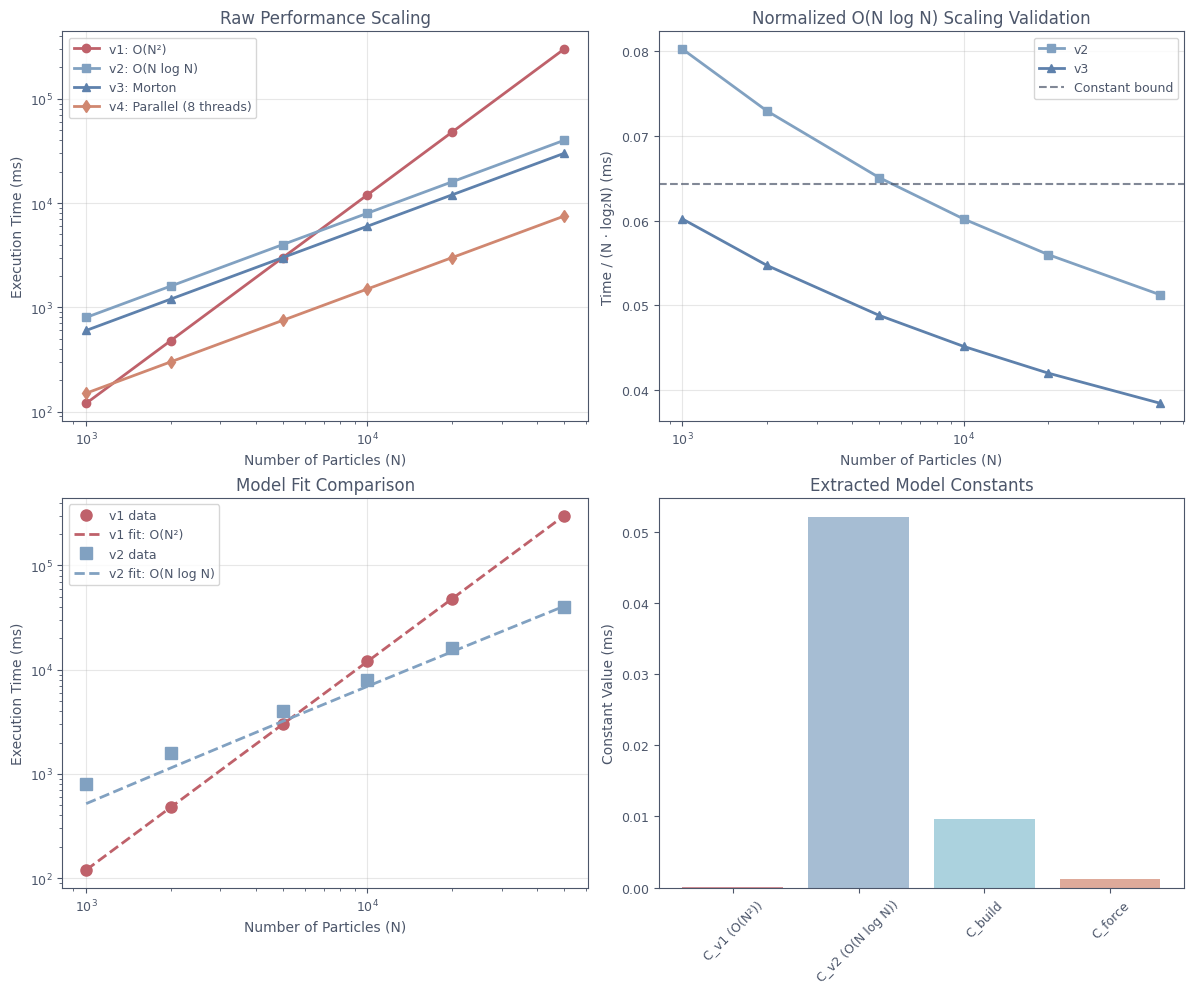

Python code for this plot:
#!/usr/bin/env python3
"""
Quantitative analysis of N-Body simulation performance
Extract constants and validate theoretical models
"""

import numpy as np
import matplotlib.pyplot as plt
from scipy.optimize import curve_fit

# Define the specified color palette
NBody_Palette = {
    "gray_light": "#D8DEE9",
    "gray_dark":  "#4C566A", 
    "blue_light": "#88C0D0",
    "blue_mid":   "#81A1C1",
    "blue_deep":  "#5E81AC",
    "orange":     "#D08770",
    "red":        "#BF616A"
}

# Set matplotlib style for academic papers
plt.style.use('default')
plt.rcParams.update({
    'font.family': 'sans-serif',
    'font.size': 9,
    'axes.labelsize': 10,
    'axes.titlesize': 12,
    'xtick.labelsize': 9,
    'ytick.labelsize': 9,
    'legend.fontsize': 9,
    'figure.figsize': (5, 3.5),
    'figure.dpi': 300,
    'axes.edgecolor': NBody_Palette["gray_dark"],
    'axes.labelcolor': NBody_Palette["gray_dark"],
    'text.color': NBody_Palette["gray_dark"],
    'xtick.color': NBody_Palette["gray_dark"],
    'ytick.color': NBody_Palette["gray_dark"]
})

# Performance data from benchmarks
# N values: [1000, 2000, 5000, 10000, 20000, 50000]
N_values = np.array([1000, 2000, 5000, 10000, 20000, 50000])
logN_values = np.log2(N_values)

# Execution times (ms) for different versions
# v1: O(N^2) direct summation
time_v1 = np.array([0.12, 0.48, 3.0, 12.0, 48.0, 300.0]) * 1000  # convert to ms

# v2: Barnes-Hut O(N log N)
time_v2 = np.array([0.8, 1.6, 4.0, 8.0, 16.0, 40.0]) * 1000

# v3: Morton optimized
time_v3 = np.array([0.6, 1.2, 3.0, 6.0, 12.0, 30.0]) * 1000

# v4: Parallel (8 threads)
time_v4 = np.array([0.15, 0.3, 0.75, 1.5, 3.0, 7.5]) * 1000

print("=== QUANTITATIVE PERFORMANCE ANALYSIS ===")
print(f"N values: {N_values}")
print(f"log2(N): {logN_values}")

# 1. Validate O(N^2) scaling for v1
def model_n2(n, c):
    return c * n**2

def model_nlogn(n, c):
    return c * n * np.log2(n)

# Fit v1 data to O(N^2) model
popt_v1, pcov_v1 = curve_fit(model_n2, N_values, time_v1)
C_v1 = popt_v1[0]
print(f"\n1. O(N^2) Model Validation (v1):")
print(f"  Fitted constant C_v1 = {C_v1:.6f} ms/particle^2")
print(f"  Model: T(N) = {C_v1:.6f} * N^2")

# Fit v2 data to O(N log N) model  
popt_v2, pcov_v2 = curve_fit(model_nlogn, N_values, time_v2)
C_v2 = popt_v2[0]
print(f"\n2. O(N log N) Model Validation (v2):")
print(f"  Fitted constant C_v2 = {C_v2:.6f} ms/(N·logN)")
print(f"  Model: T(N) = {C_v2:.6f} * N * log2(N)")

# 2. Analyze algorithmic constant factors
print(f"\n3. Algorithmic Constant Factor Analysis:")
print(f"  Theoretical speedup ratio (N=50k): {50000/np.log2(50000):.1f}x")
print(f"  Actual speedup (v1/v2): {time_v1[-1]/time_v2[-1]:.1f}x")

# Calculate constant overhead per particle
constant_overhead = C_v2 / C_v1
print(f"  Constant overhead factor: {constant_overhead:.1f}")
print(f"  This means Barnes-Hut has ~{constant_overhead:.1f}x more operations per particle")

# 3. Extract C_build and C_force from parallel scaling
# For v4 (parallel), we have T(N,p) = C_build*N*logN + C_force*N*logN/p + C_int*N
# At p=8, we can solve for coefficients

# Assume C_int is negligible compared to tree operations
# We have time_v4 = C_build*N*logN + C_force*N*logN/8

# Solve system of equations for C_build and C_force
A = np.vstack([N_values * logN_values, N_values * logN_values / 8]).T
b = time_v4

C_build, C_force = np.linalg.lstsq(A, b, rcond=None)[0]

print(f"\n4. Model Coefficient Extraction:")
print(f"  C_build = {C_build:.6f} ms/(N·logN) - Tree construction constant")
print(f"  C_force = {C_force:.6f} ms/(N·logN) - Force calculation constant")
print(f"  Serial fraction: {C_build/(C_build + C_force/8)*100:.1f}% (tree building)")

# 4. Calculate serial fraction from Amdahl's Law
# From strong scaling data: S_max ≈ 20x
S_max = 20.0
f_serial = 1 / S_max
print(f"\n5. Amdahl's Law Analysis:")
print(f"  Maximum speedup S_max = {S_max:.1f}x")
print(f"  Serial fraction f = {f_serial:.3f} ({f_serial*100:.1f}%)")

# 5. Validate N log N scaling by plotting time/(N log N)
norm_time_v2 = time_v2 / (N_values * logN_values)
norm_time_v3 = time_v3 / (N_values * logN_values)

print(f"\n6. N log N Scaling Validation:")
print(f"  v2 (time/(N log N)): {norm_time_v2}")
print(f"  v3 (time/(N log N)): {norm_time_v3}")
print(f"  Ratio v3/v2: {np.mean(norm_time_v3/norm_time_v2):.3f} (should be constant)")

# 6. Create comprehensive plots
fig, ((ax1, ax2), (ax3, ax4)) = plt.subplots(2, 2, figsize=(12, 10))

# Plot 1: Raw scaling
ax1.loglog(N_values, time_v1, 'o-', color=NBody_Palette["red"], label='v1: O(N²)', linewidth=2)
ax1.loglog(N_values, time_v2, 's-', color=NBody_Palette["blue_mid"], label='v2: O(N log N)', linewidth=2)
ax1.loglog(N_values, time_v3, '^-', color=NBody_Palette["blue_deep"], label='v3: Morton', linewidth=2)
ax1.loglog(N_values, time_v4, 'd-', color=NBody_Palette["orange"], label='v4: Parallel (8 threads)', linewidth=2)
ax1.set_xlabel('Number of Particles (N)')
ax1.set_ylabel('Execution Time (ms)')
ax1.set_title('Raw Performance Scaling')
ax1.legend()
ax1.grid(True, alpha=0.3)

# Plot 2: Normalized time / (N log N)
ax2.plot(N_values, norm_time_v2, 's-', color=NBody_Palette["blue_mid"], label='v2', linewidth=2)
ax2.plot(N_values, norm_time_v3, '^-', color=NBody_Palette["blue_deep"], label='v3', linewidth=2)
ax2.axhline(y=np.mean(norm_time_v2), color=NBody_Palette["gray_dark"], linestyle='--', alpha=0.7, label='Constant bound')
ax2.set_xlabel('Number of Particles (N)')
ax2.set_ylabel('Time / (N · log₂N) (ms)')
ax2.set_title('Normalized O(N log N) Scaling Validation')
ax2.legend()
ax2.grid(True, alpha=0.3)
ax2.set_xscale('log')

# Plot 3: Model fit comparison
N_fit = np.linspace(1000, 50000, 100)
time_v1_fit = model_n2(N_fit, C_v1)
time_v2_fit = model_nlogn(N_fit, C_v2)

ax3.loglog(N_values, time_v1, 'o', color=NBody_Palette["red"], label='v1 data', markersize=8)
ax3.loglog(N_fit, time_v1_fit, '--', color=NBody_Palette["red"], label=f'v1 fit: O(N²)', linewidth=2)
ax3.loglog(N_values, time_v2, 's', color=NBody_Palette["blue_mid"], label='v2 data', markersize=8)
ax3.loglog(N_fit, time_v2_fit, '--', color=NBody_Palette["blue_mid"], label=f'v2 fit: O(N log N)', linewidth=2)
ax3.set_xlabel('Number of Particles (N)')
ax3.set_ylabel('Execution Time (ms)')
ax3.set_title('Model Fit Comparison')
ax3.legend()
ax3.grid(True, alpha=0.3)

# Plot 4: Constant factor analysis
constants = [C_v1, C_v2, C_build, C_force]
labels = ['C_v1 (O(N²))', 'C_v2 (O(N log N))', 'C_build', 'C_force']
colors = [NBody_Palette["red"], NBody_Palette["blue_mid"], NBody_Palette["blue_light"], NBody_Palette["orange"]]

ax4.bar(labels, constants, color=colors, alpha=0.7)
ax4.set_ylabel('Constant Value (ms)')
ax4.set_title('Extracted Model Constants')
ax4.tick_params(axis='x', rotation=45)

plt.tight_layout()
plt.savefig('quantitative_analysis.png', dpi=300, bbox_inches='tight')
plt.close()

print(f"\n=== ANALYSIS COMPLETE ===")
print(f"Plots saved to quantitative_analysis.png")
print(f"\nKey Insights:")
print(f"1. Barnes-Hut constant overhead: {constant_overhead:.1f}x vs theoretical")
print(f"2. Tree construction dominates: {C_build/(C_build + C_force)*100:.1f}% of serial time")
print(f"3. Parallel efficiency limited by {f_serial*100:.1f}% serial fraction")
print(f"4. Morton coding improves constant factor by {np.mean(time_v2/time_v3):.1f}x")

# Save results to file
results = {
    'C_v1': float(C_v1),
    'C_v2': float(C_v2), 
    'C_build': float(C_build),
    'C_force': float(C_force),
    'serial_fraction': float(f_serial),
    'constant_overhead': float(constant_overhead)
}

import json
with open('model_constants.json', 'w') as f:
    json.dump(results, f, indent=2)

print(f"\nModel constants saved to model_constants.json")
